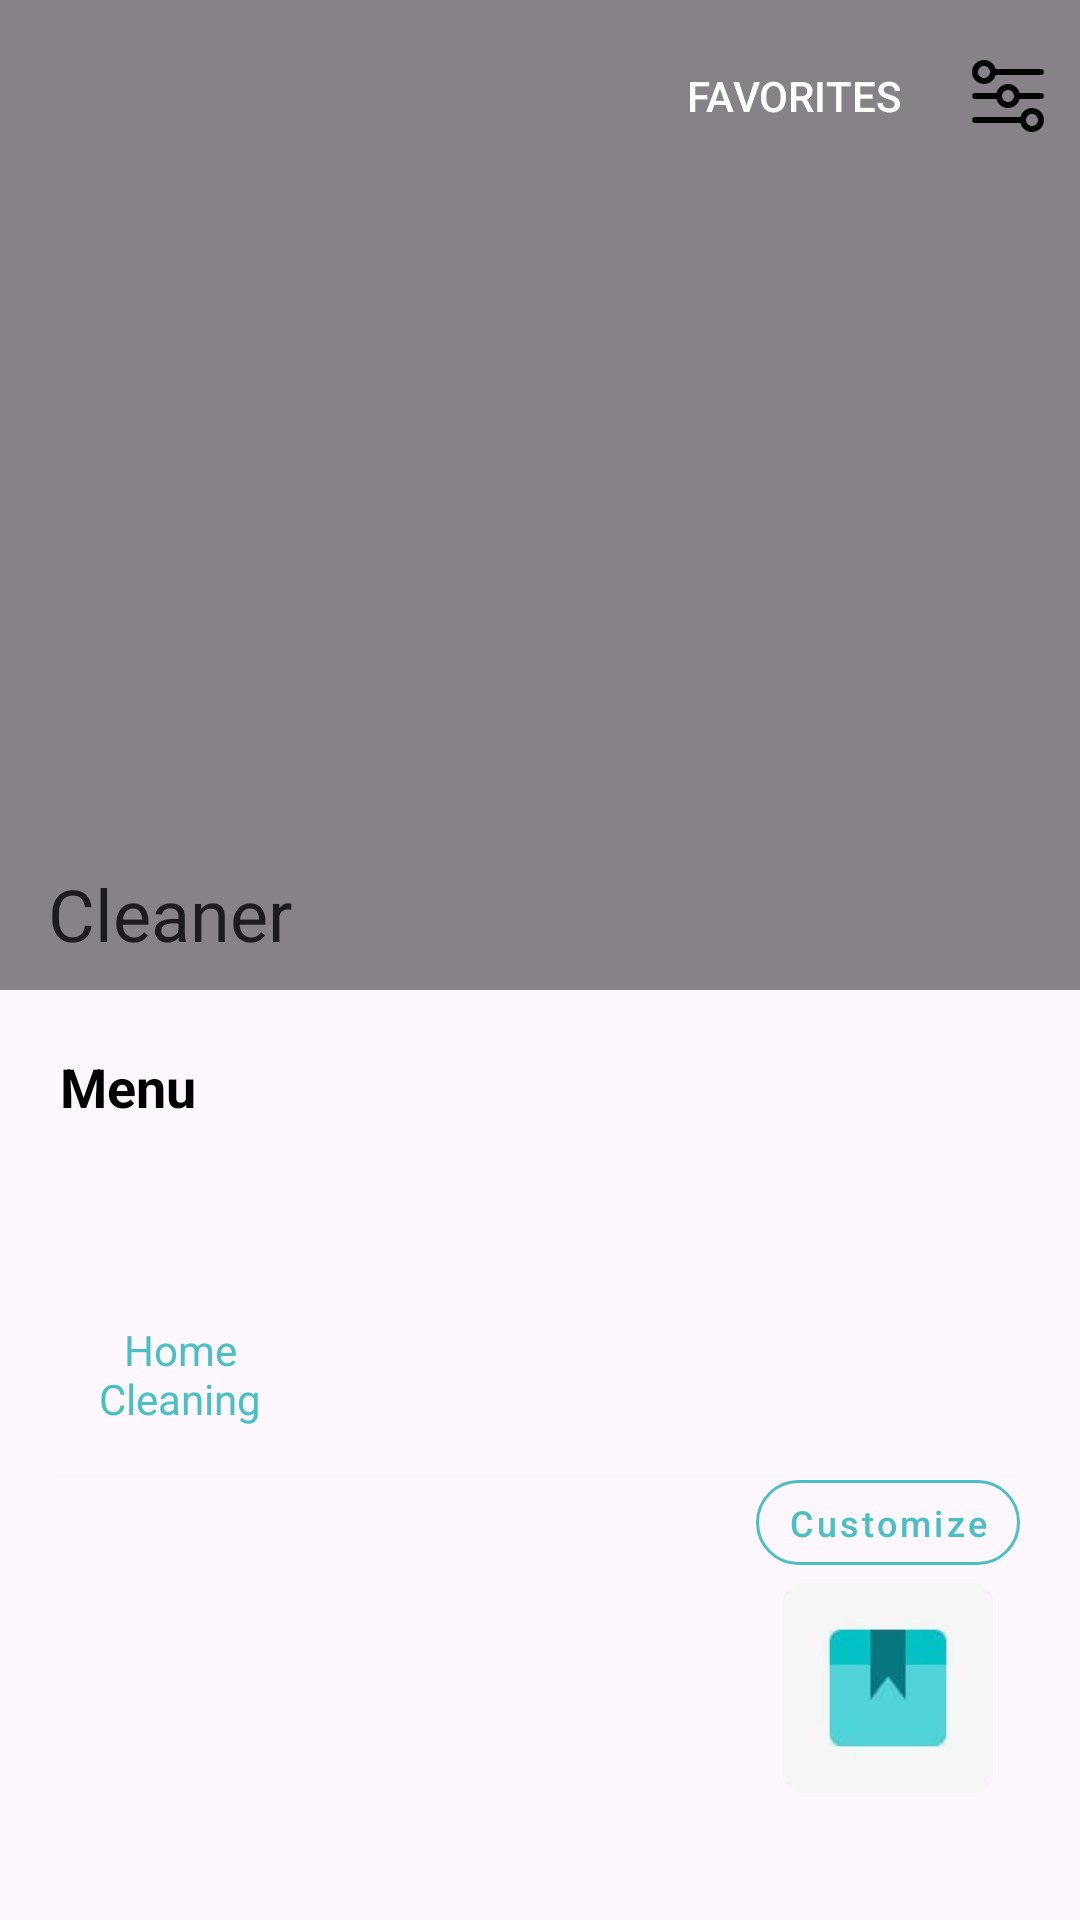

Reconstruct the res/layout file that produces this screen, plus the resources it refers to.
<!-- AndroidManifest.xml: application theme Theme.ElluDemoApp -->
<!-- res/layout/activity_main.xml -->
<?xml version="1.0" encoding="utf-8"?>
<androidx.coordinatorlayout.widget.CoordinatorLayout xmlns:android="http://schemas.android.com/apk/res/android"
    xmlns:app="http://schemas.android.com/apk/res-auto"
    xmlns:tools="http://schemas.android.com/tools"
    android:id="@+id/main"
    android:layout_width="match_parent"
    android:layout_height="match_parent"
    tools:context=".ui.MainActivity">

    <com.google.android.material.appbar.AppBarLayout
        android:id="@+id/appBar"
        android:layout_width="match_parent"
        android:layout_height="wrap_content"
        android:fitsSystemWindows="true"
        android:theme="@style/ThemeOverlay.AppCompat.Dark.ActionBar">

        <com.google.android.material.appbar.CollapsingToolbarLayout
            android:layout_width="match_parent"
            android:layout_height="330dp"
            app:collapsedTitleTextColor="@color/black"
            app:contentScrim="@color/white"
            app:layout_scrollFlags="scroll|exitUntilCollapsed"
            app:statusBarScrim="@android:color/transparent"
            app:title="Cleaner"
            app:toolbarId="@id/toolbar">

            <androidx.appcompat.widget.AppCompatImageView
                android:id="@+id/frameLayout"
                android:layout_width="match_parent"
                android:layout_height="330dp"
                android:fitsSystemWindows="true"
                android:scaleType="fitXY"
                android:src="#8F2B282B"
                app:layout_collapseMode="parallax"
                app:layout_constraintEnd_toEndOf="parent"
                app:layout_constraintStart_toStartOf="parent"
                app:layout_constraintTop_toTopOf="parent">

            </androidx.appcompat.widget.AppCompatImageView>

            <androidx.appcompat.widget.Toolbar
                android:id="@+id/toolbar"
                android:layout_width="match_parent"
                android:layout_height="?attr/actionBarSize"
                android:background="@android:color/transparent"
                app:layout_collapseMode="pin"
                app:menu="@menu/main_menu"
                app:navigationIcon="@drawable/baseline_keyboard_arrow_left_24"
                app:popupTheme="@style/ThemeOverlay.AppCompat.Light"
                app:title="@string/cleaner"
                app:titleTextColor="@android:color/transparent" />

        </com.google.android.material.appbar.CollapsingToolbarLayout>

    </com.google.android.material.appbar.AppBarLayout>

    <androidx.core.widget.NestedScrollView
        android:id="@+id/productDetailsNestedScrollView"
        android:layout_width="match_parent"
        android:layout_height="match_parent"
        android:fillViewport="true"
        android:overScrollMode="never"
        app:layout_behavior="@string/appbar_scrolling_view_behavior"
        app:layout_constraintBottom_toTopOf="@+id/relativeLayout"
        app:layout_constraintEnd_toEndOf="parent"
        app:layout_constraintStart_toStartOf="parent"
        app:layout_constraintTop_toTopOf="parent">

        <androidx.constraintlayout.widget.ConstraintLayout
            android:layout_width="match_parent"
            android:layout_height="match_parent">

            <androidx.constraintlayout.widget.Guideline
                android:id="@+id/guidelineStart"
                android:layout_width="wrap_content"
                android:layout_height="0dp"
                android:orientation="vertical"
                app:layout_constraintBottom_toBottomOf="parent"
                app:layout_constraintGuide_begin="20dp" />

            <androidx.constraintlayout.widget.Guideline
                android:id="@+id/guidelineEnd"
                android:layout_width="wrap_content"
                android:layout_height="0dp"
                android:orientation="vertical"
                app:layout_constraintBottom_toTopOf="@+id/guidelineStart"
                app:layout_constraintGuide_end="20dp" />

            <androidx.appcompat.widget.AppCompatTextView
                android:id="@+id/tvTitle"
                android:layout_width="0dp"
                android:layout_height="wrap_content"
                android:layout_marginTop="20dp"
                android:text="@string/menu"
                android:textAlignment="textStart"
                android:textColor="@color/black"
                android:textSize="18sp"
                android:textStyle="bold"
                app:layout_constraintStart_toStartOf="@+id/guidelineStart"
                app:layout_constraintTop_toTopOf="parent" />


            <com.google.android.material.imageview.ShapeableImageView
                android:id="@+id/ivHomeClean"
                android:layout_width="80dp"
                android:layout_height="60dp"
                android:layout_marginTop="6dp"
                android:scaleType="fitXY"
                android:src="@drawable/ic_home_cleaning"
                app:layout_constraintStart_toStartOf="@+id/guidelineStart"
                app:layout_constraintTop_toBottomOf="@+id/tvTitle"
                app:shapeAppearance="@style/ShapeAppearanceOverlay.App.CornerSize6dp" />

            <androidx.appcompat.widget.AppCompatTextView
                android:id="@+id/tvHomeCleanTitle"
                android:layout_width="0dp"
                android:layout_height="wrap_content"
                android:text="@string/home_cleaning"
                android:textAlignment="center"
                android:textColor="@color/skyBlue"
                app:layout_constraintEnd_toEndOf="@+id/ivHomeClean"
                app:layout_constraintStart_toStartOf="@+id/guidelineStart"
                app:layout_constraintTop_toBottomOf="@+id/ivHomeClean" />

            <View
                android:id="@+id/divider"
                android:layout_width="0dp"
                android:layout_height="1dp"
                android:layout_marginTop="16dp"
                android:background="@color/dark_gray"
                app:layout_constraintEnd_toStartOf="@+id/guidelineEnd"
                app:layout_constraintStart_toStartOf="@+id/guidelineStart"
                app:layout_constraintTop_toBottomOf="@+id/tvHomeCleanTitle" />

            <androidx.appcompat.widget.AppCompatTextView
                android:id="@+id/tvPacketTitle"
                android:layout_width="0dp"
                android:layout_height="wrap_content"
                android:textAlignment="textStart"
                android:textSize="22sp"
                android:textStyle="bold"
                app:layout_constraintStart_toStartOf="@+id/guidelineStart"
                app:layout_constraintTop_toBottomOf="@+id/divider"
                tools:text="@string/home_cleaning" />


            <com.google.android.material.button.MaterialButton
                android:id="@+id/btnCustomize"
                style="@style/Widget.MaterialComponents.Button.OutlinedButton"
                android:layout_width="wrap_content"
                android:layout_height="wrap_content"
                android:insetTop="0dp"
                android:insetBottom="0dp"
                android:minHeight="0dp"
                android:padding="6dp"
                android:text="@string/customize"
                android:textAllCaps="false"
                android:textColor="@color/skyBlue"
                android:textSize="12sp"
                app:cornerRadius="16dp"
                app:layout_constraintBottom_toBottomOf="@+id/tvPacketTitle"
                app:layout_constraintEnd_toStartOf="@+id/guidelineEnd"
                app:layout_constraintHorizontal_bias="1.0"
                app:layout_constraintStart_toEndOf="@+id/tvPacketTitle"
                app:layout_constraintTop_toTopOf="@+id/tvPacketTitle"
                app:strokeColor="@color/skyBlue" />

            <androidx.appcompat.widget.AppCompatTextView
                android:id="@+id/tvPacketPrice"
                android:layout_width="0dp"
                android:layout_height="wrap_content"
                android:layout_marginTop="6dp"
                android:textAlignment="textStart"
                android:textSize="18sp"
                android:textStyle="bold"
                app:layout_constraintStart_toStartOf="@+id/guidelineStart"
                app:layout_constraintTop_toBottomOf="@+id/tvPacketTitle"
                tools:text="₹ 999.00" />

            <com.google.android.material.imageview.ShapeableImageView
                android:id="@+id/ivPacked"
                android:layout_width="70dp"
                android:layout_height="70dp"
                android:layout_marginTop="6dp"
                android:scaleType="fitCenter"
                android:src="@drawable/ic_package"
                app:layout_constraintEnd_toEndOf="@+id/btnCustomize"
                app:layout_constraintStart_toStartOf="@+id/btnCustomize"
                app:layout_constraintTop_toBottomOf="@+id/btnCustomize"
                app:shapeAppearance="@style/ShapeAppearanceOverlay.App.CornerSize6dp" />

        </androidx.constraintlayout.widget.ConstraintLayout>
    </androidx.core.widget.NestedScrollView>

</androidx.coordinatorlayout.widget.CoordinatorLayout>
<!-- resources referenced by this layout -->
<resources>
  <color name="black">#FF000000</color>
  <color name="dark_gray">#f8f8f8</color>
  <color name="skyBlue">#4ABFC6</color>
  <color name="white">#FFFFFFFF</color>
  <!-- drawable ic_package: jpg bitmap (drawable, 1285 bytes) -->
  <string name="cleaner">Cleaner</string>
  <string name="customize">Customize</string>
  <string name="home_cleaning">Home Cleaning</string>
  <string name="menu">Menu</string>
  <style name="ShapeAppearanceOverlay.App.CornerSize6dp" parent="">
          <item name="cornerSize">6dp</item>
      </style>
  <style name="Theme.ElluDemoApp" parent="Base.Theme.ElluDemoApp" />
  <style name="Base.Theme.ElluDemoApp" parent="Theme.Material3.Light.NoActionBar">
          
          
      </style>
</resources>
